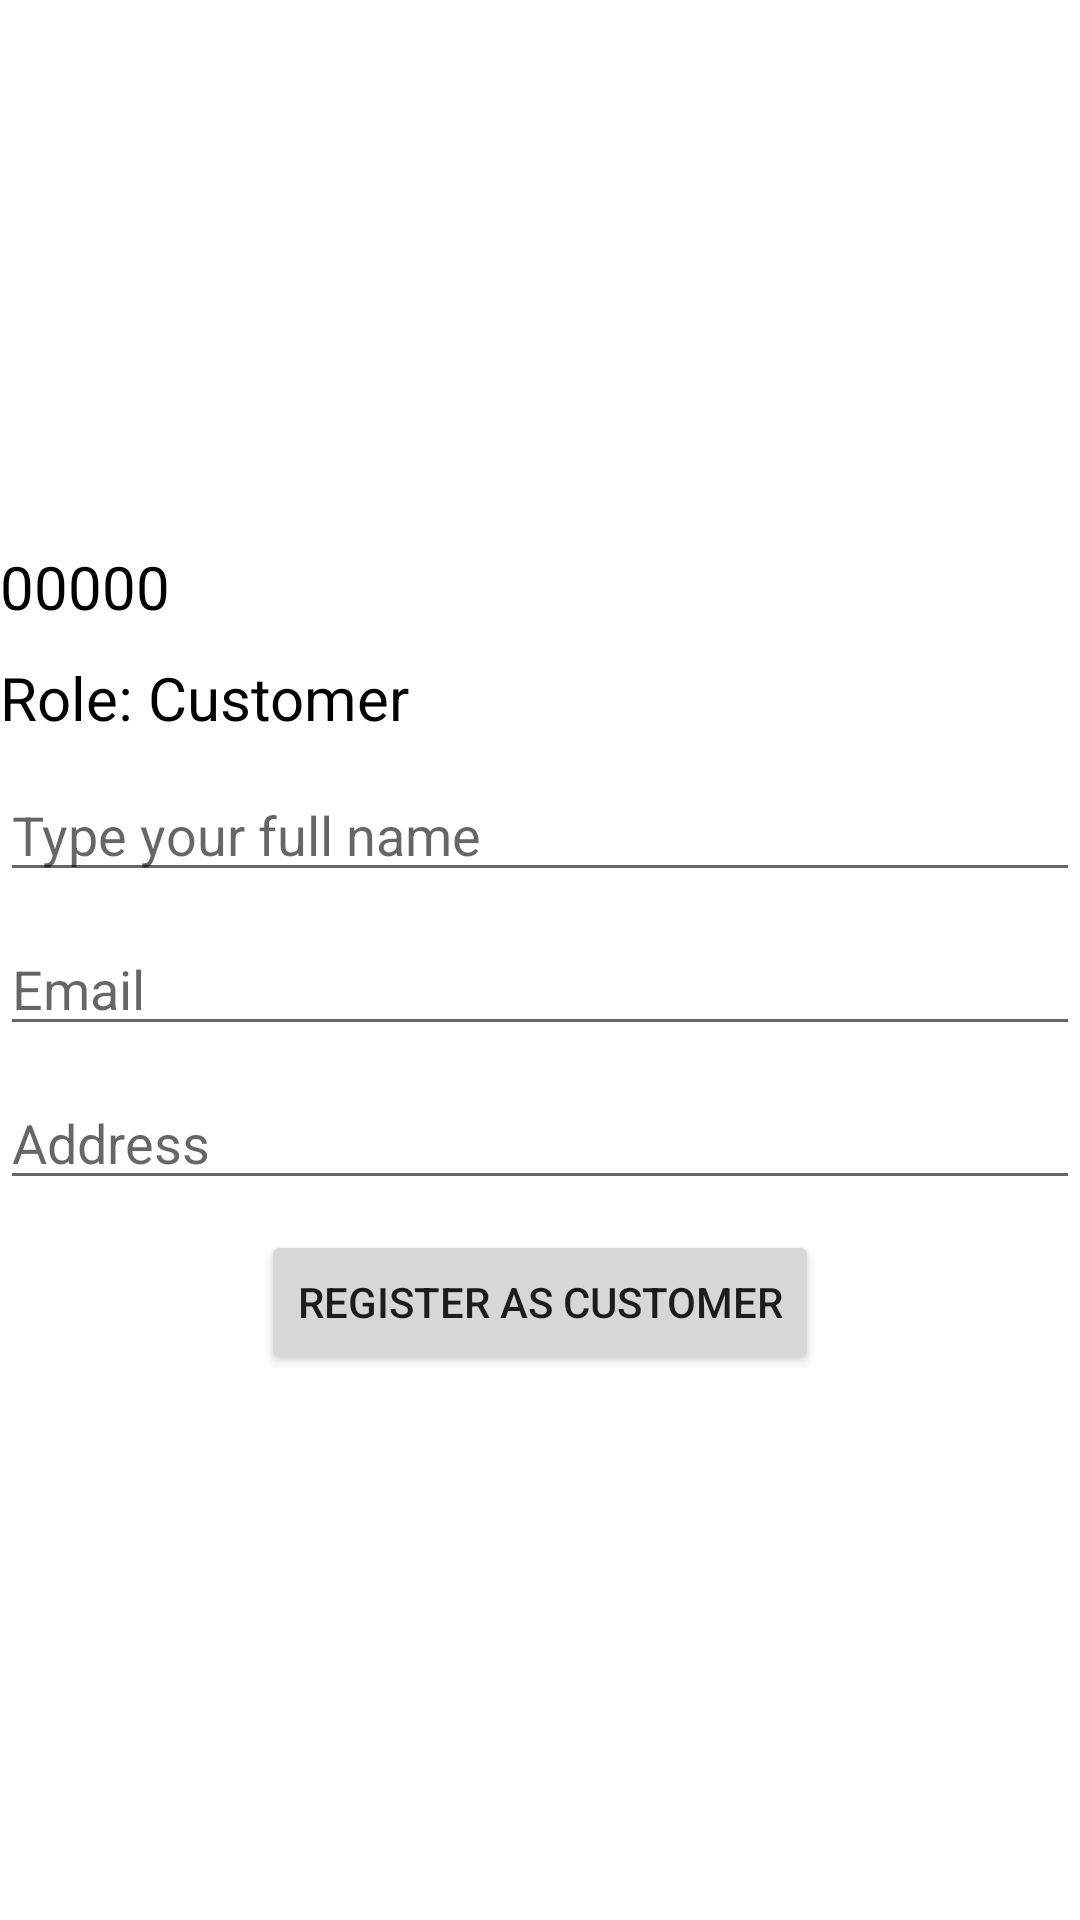

Produce the Android XML layout that renders to this screen, including the resource entries it uses.
<!-- AndroidManifest.xml: application theme Theme.BestRiceStore -->
<!-- res/layout/fragment_customer_sign_up.xml -->
<?xml version="1.0" encoding="utf-8"?>
<LinearLayout xmlns:android="http://schemas.android.com/apk/res/android"
    xmlns:tools="http://schemas.android.com/tools"
    android:layout_width="match_parent"
    android:layout_height="match_parent"
    android:gravity="center"
    android:orientation="vertical"
    tools:context=".login.CustomerSignUpFragment">

    <TextView
        android:id="@+id/phone"
        android:layout_width="match_parent"
        android:layout_height="wrap_content"
        android:textColor="@color/black"
        android:text="00000"
        android:textSize="20dp"
        android:imeOptions="actionDone"
        />
    <TextView
        android:layout_width="match_parent"
        android:layout_marginTop="10dp"
        android:layout_height="wrap_content"
        android:textSize="20dp"
        android:text="Role: Customer"
        android:textColor="@color/black"
        />
    <EditText
        android:id="@+id/username"
        android:layout_marginTop="10dp"
        android:layout_width="match_parent"
        android:layout_height="wrap_content"
        android:hint="Type your full name"
        android:textColor="@color/black"
        android:inputType="text"/>

    <EditText
        android:id="@+id/email"
        android:layout_width="match_parent"
        android:layout_marginTop="10dp"
        android:layout_height="wrap_content"
        android:hint="Email"
        android:textColor="@color/black"
        android:inputType="textEmailAddress"
        android:imeOptions="actionNext"
        />

    <EditText
        android:id="@+id/address"
        android:layout_width="match_parent"
        android:layout_marginTop="10dp"
        android:layout_height="wrap_content"
        android:hint="Address"
        android:textColor="@color/black"
        android:inputType="text"/>

    <Button
        android:id="@+id/button2"
        android:layout_marginTop="10dp"
        android:layout_width="wrap_content"
        android:layout_height="wrap_content"
        android:text="Register as customer" />

</LinearLayout>
<!-- resources referenced by this layout -->
<resources>
  <color name="black">#FF000000</color>
  <style name="Theme.BestRiceStore" parent="Theme.MaterialComponents.DayNight.DarkActionBar">
          
          <item name="colorPrimary">@color/purple_500</item>
          <item name="colorPrimaryVariant">@color/purple_700</item>
          <item name="colorOnPrimary">@color/white</item>
          
          <item name="colorSecondary">@color/teal_200</item>
          <item name="colorSecondaryVariant">@color/teal_700</item>
          <item name="colorOnSecondary">@color/black</item>
          
          <item name="android:statusBarColor">?attr/colorPrimaryVariant</item>
          
      </style>
  <color name="purple_500">#FF6200EE</color>
  <color name="purple_700">#FF3700B3</color>
  <color name="white">#FFFFFF</color>
  <color name="teal_200">#FF03DAC5</color>
  <color name="teal_700">#FF018786</color>
</resources>
